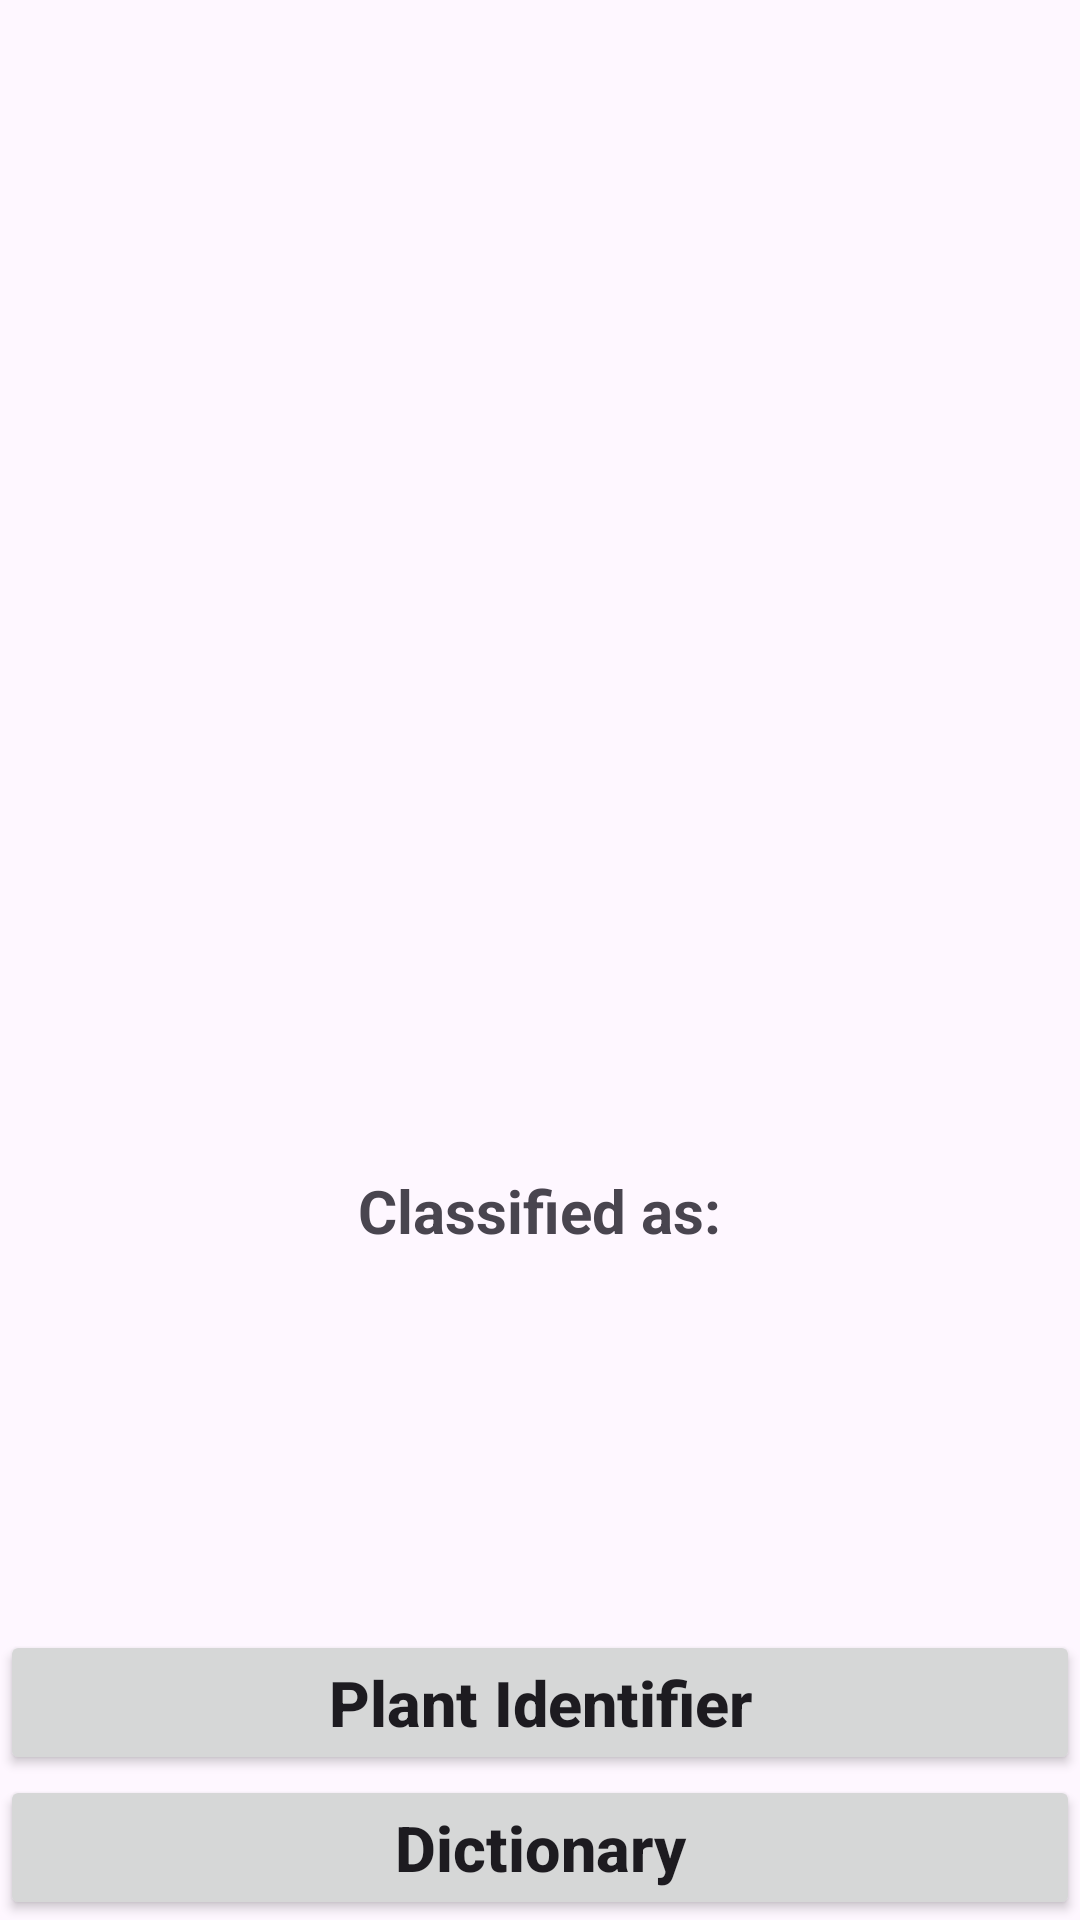

Reconstruct the res/layout file that produces this screen, plus the resources it refers to.
<!-- AndroidManifest.xml: application theme Theme.NewEnvi -->
<!-- res/layout/activity_main.xml -->
<?xml version="1.0" encoding="utf-8"?>
<RelativeLayout xmlns:android="http://schemas.android.com/apk/res/android"
    xmlns:tools="http://schemas.android.com/tools"
    android:layout_width="match_parent"
    android:layout_height="match_parent"
    android:id="@+id/container"
    tools:context=".MainActivity">

    <Button
        android:layout_width="match_parent"
        android:layout_height="wrap_content"
        android:layout_centerInParent="true"
        android:id="@+id/btnTakePicture"
        android:text="Plant Identifier"
        android:textAllCaps="false"
        android:layout_above="@id/button"
        android:textSize="21sp"
        android:textStyle="bold"
        />
    <Button
        android:layout_width="match_parent"
        android:layout_height="wrap_content"
        android:layout_centerInParent="true"
        android:id="@+id/button"
        android:text="Dictionary"
        android:textAllCaps="false"
        android:layout_alignParentBottom="true"
        android:textSize="21sp"
        android:textStyle="bold"
        />
    <ImageView
        android:layout_width="370sp"
        android:layout_height="370sp"
        android:layout_centerHorizontal="true"
        android:id="@+id/imageView"
        android:layout_marginTop="10sp"
        />
    <TextView
        android:layout_width="wrap_content"
        android:layout_height="wrap_content"
        android:layout_centerHorizontal="true"
        android:text="Classified as:"
        android:textStyle="bold"
        android:textSize="20sp"
        android:id="@+id/classified"
        android:layout_below="@+id/imageView"
        android:layout_marginTop="10sp"
        />
    <TextView
        android:layout_width="wrap_content"
        android:layout_height="wrap_content"
        android:layout_centerHorizontal="true"
        android:text=""
        android:textColor="#C30000"
        android:textStyle="bold"
        android:textSize="27sp"
        android:id="@+id/result"
        android:layout_below="@+id/classified"
        />
</RelativeLayout>
<!-- resources referenced by this layout -->
<resources>
  <style name="Theme.NewEnvi" parent="Base.Theme.NewEnvi">
          
         <item name="android:navigationBarColor">@android:color/transparent</item>
         <item name="android:statusBarColor">@android:color/transparent</item>
          <item name="android:windowLightStatusBar">?attr/isLightTheme</item>
       </style>
  <style name="Base.Theme.NewEnvi" parent="Theme.Material3.DayNight.NoActionBar">
          
          
      </style>
</resources>
